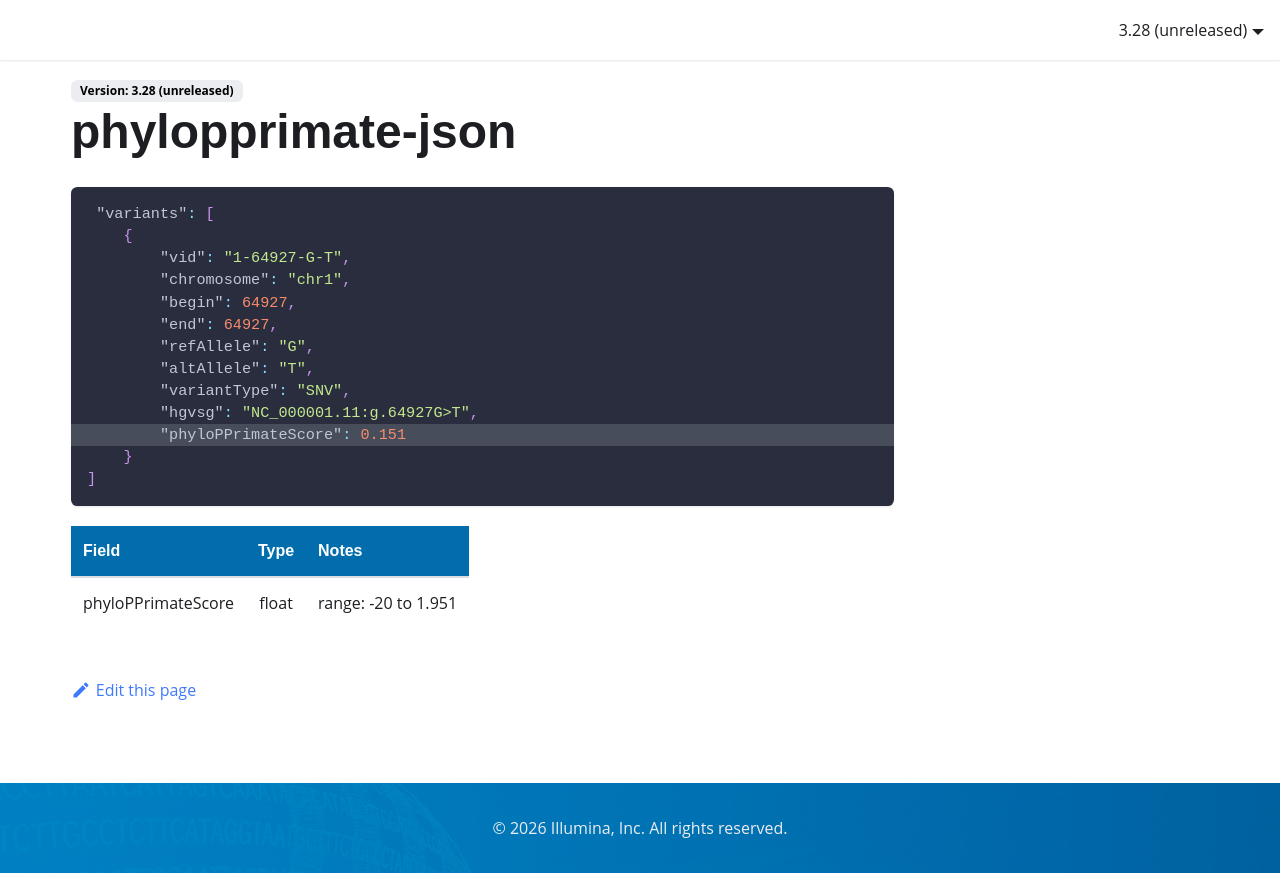

repository: Illumina/IlluminaConnectedAnnotationsDocumentation · page: data-sources/phylopprimate-json/index.html · generator: docusaurus

```json {11}
 "variants": [
    {
        "vid": "1-64927-G-T",
        "chromosome": "chr1",
        "begin": 64927,
        "end": 64927,
        "refAllele": "G",
        "altAllele": "T",
        "variantType": "SNV",
        "hgvsg": "NC_000001.11:g.64927G>T",
        "phyloPPrimateScore": 0.151
    }
]
```

| Field              | Type  | Notes               |
|:-------------------|:-----:|:--------------------|
| phyloPPrimateScore | float | range: -20 to 1.951 |
